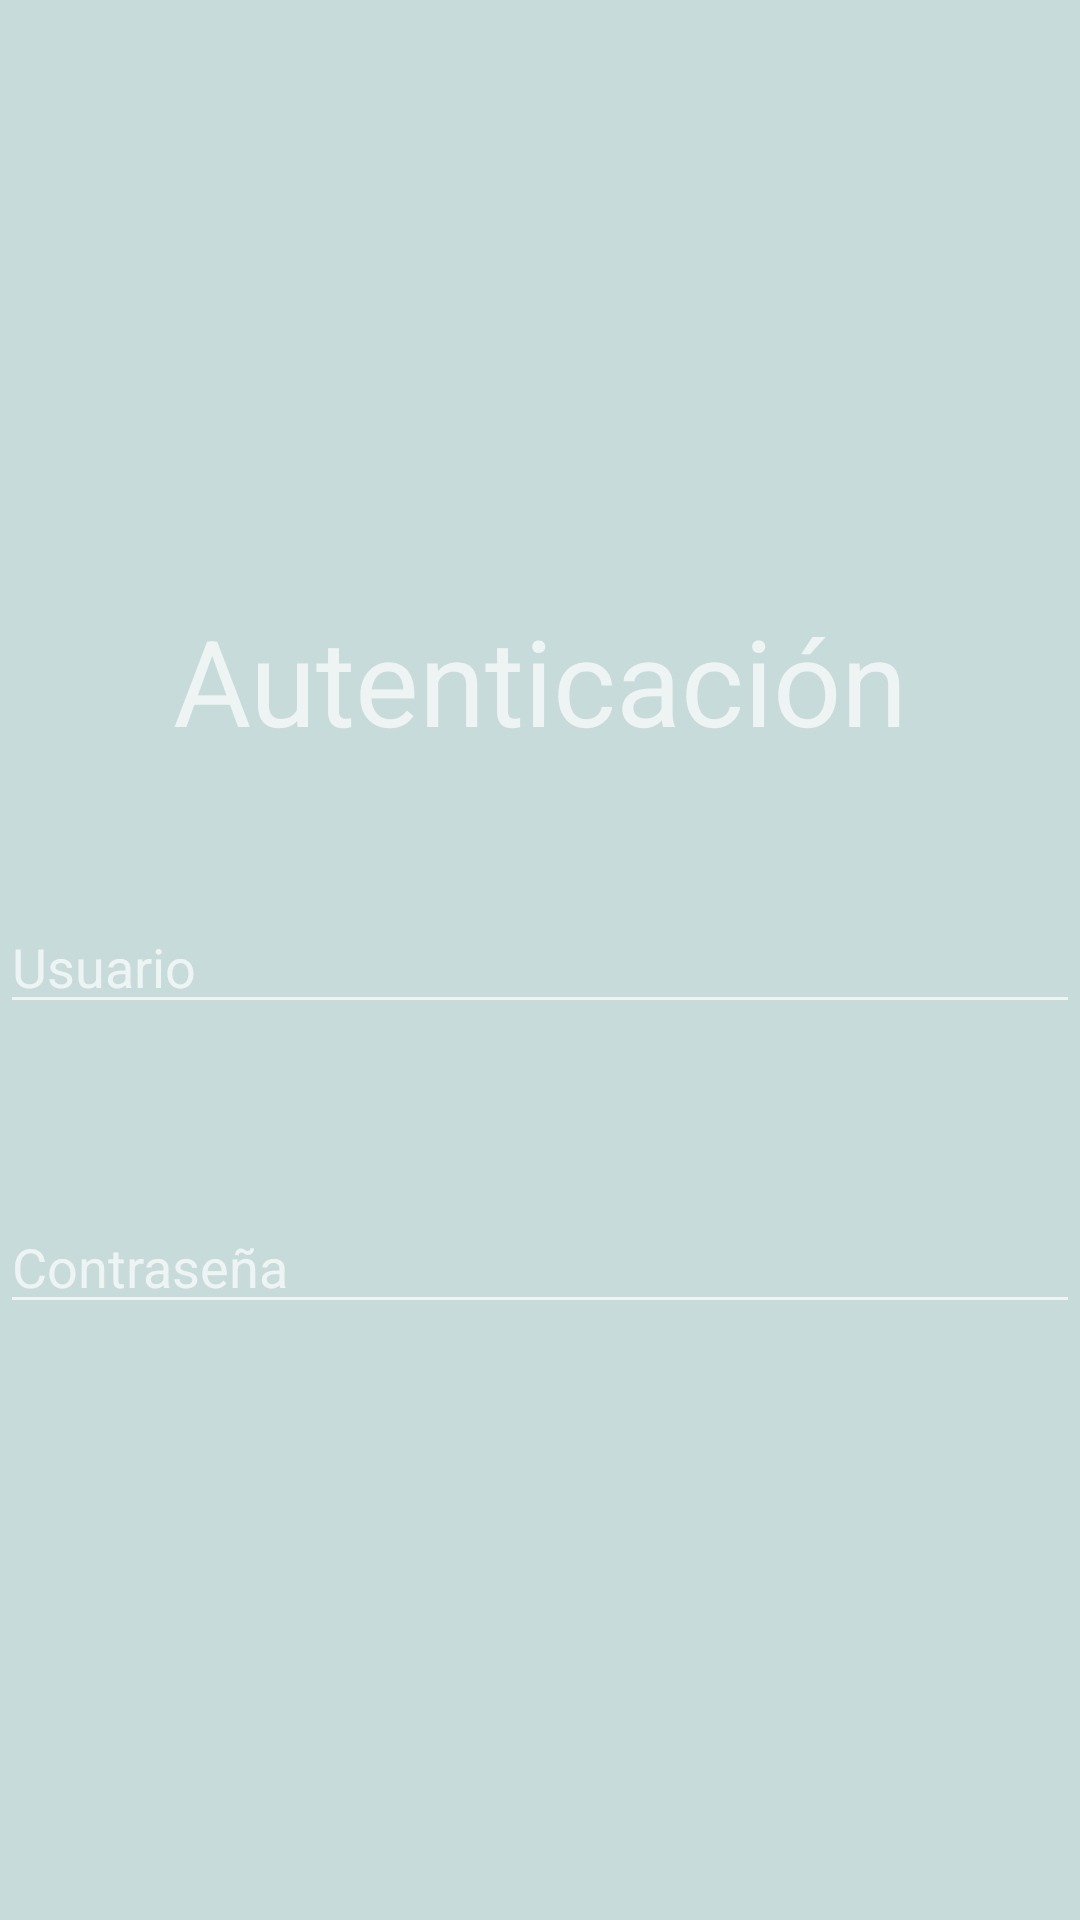

This screen was rendered from an Android layout file. Write that file and the resources it references.
<!-- AndroidManifest.xml: application theme Theme.AppCompat.NoActionBar -->
<!-- res/layout/login.xml -->
<?xml version="1.0" encoding="utf-8"?>
<RelativeLayout xmlns:android="http://schemas.android.com/apk/res/android"
    xmlns:app="http://schemas.android.com/apk/res-auto"
    xmlns:tools="http://schemas.android.com/tools"
    android:layout_width="match_parent"
    android:layout_height="match_parent"
    android:background="@color/azulpastel2"
    tools:context=".login">

    <TextView
        android:id="@+id/textView4"
        android:layout_width="match_parent"
        android:layout_height="wrap_content"
        android:text="@string/login"
        android:layout_marginTop="200dp"
        android:textAlignment="center"
        android:textSize="40dp"/>

    <EditText
        android:id="@+id/txtlogusuario"
        android:layout_width="match_parent"
        android:layout_height="wrap_content"
        android:layout_marginTop="300dp"
        android:ems="10"

        android:hint="@string/usuario"
        android:inputType="textPersonName" />

    <EditText
        android:id="@+id/txtlogclave"
        android:layout_width="match_parent"
        android:layout_height="wrap_content"
        android:layout_marginTop="400dp"
        android:ems="10"

        android:hint="@string/clave"
        android:inputType="textPersonName" />

    <ImageButton
        android:id="@+id/btnlog"
        android:layout_width="match_parent"
        android:layout_height="wrap_content"
        android:layout_marginTop="500dp"
        android:background="@color/azulpastel2"
        android:foregroundGravity="center"
        />
</RelativeLayout>
<!-- resources referenced by this layout -->
<resources>
  <color name="azulpastel2">#C6DBDA</color>
  <string name="clave">Contraseña</string>
  <string name="login">Autenticación</string>
  <string name="usuario">Usuario</string>
</resources>
